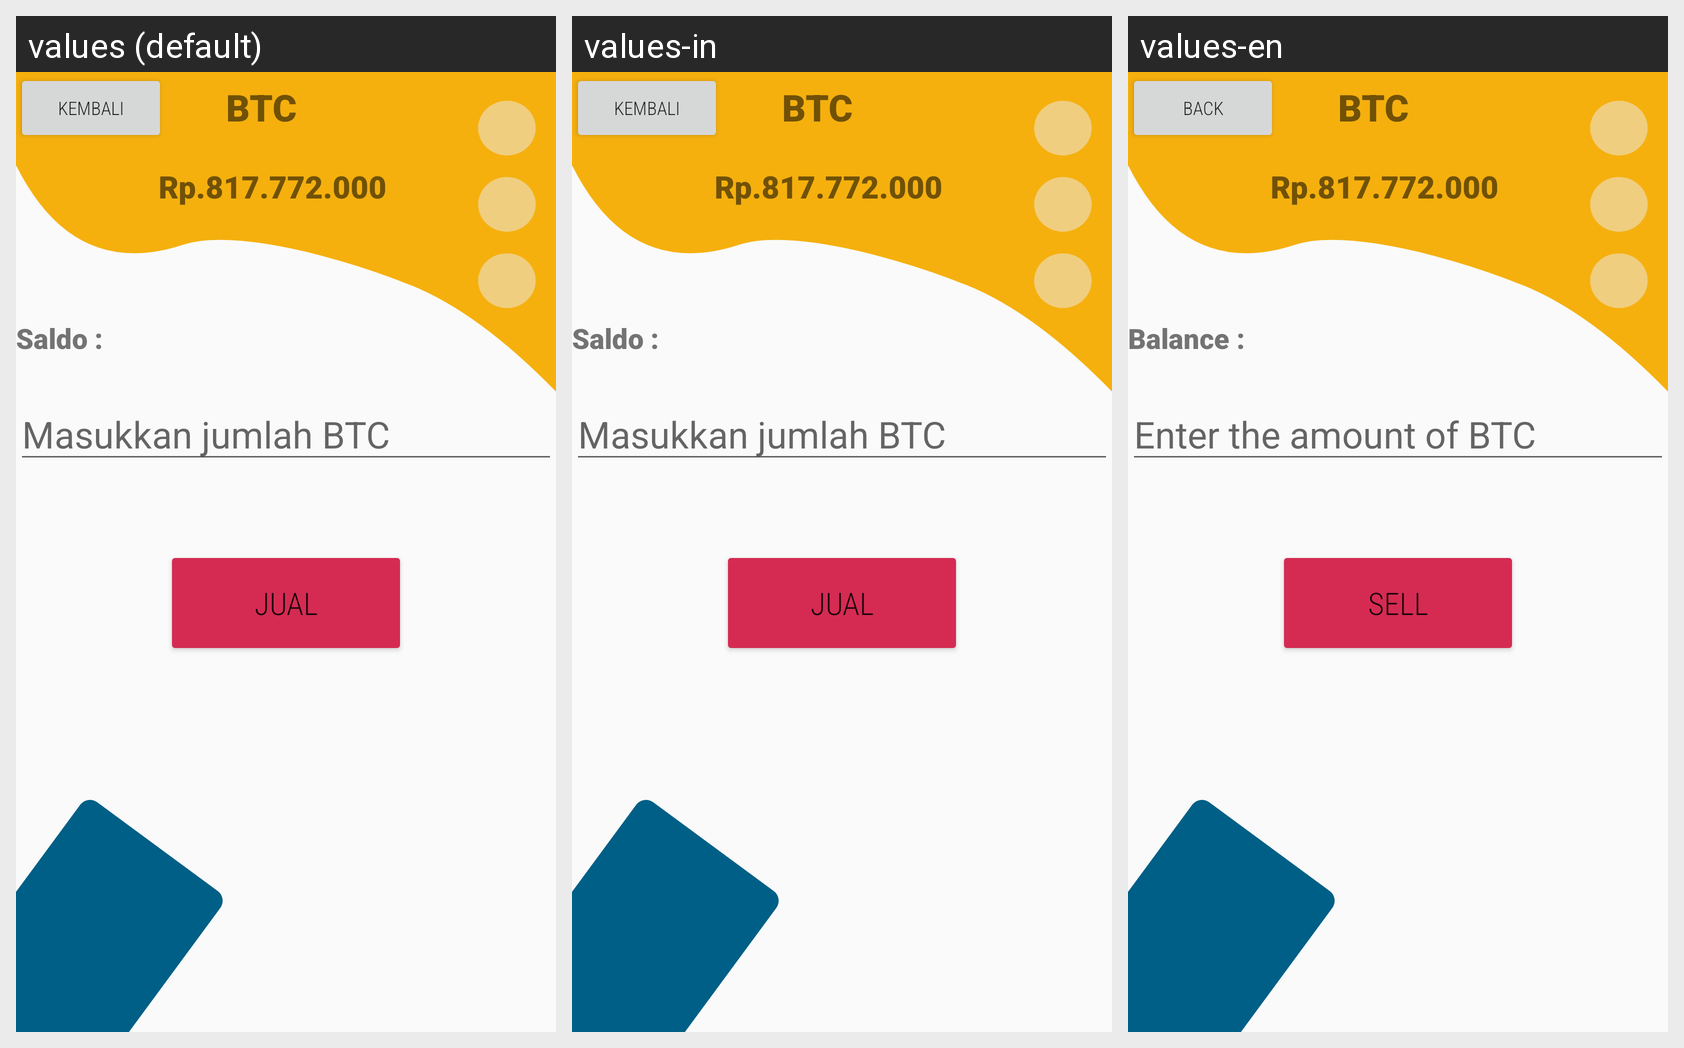

Strings drawn on this Android screen and how each of the app's shown locales translates them:
Android screen res/layout/activity_jual_btc.xml rendered under 3 locales, left to right: values (default), values-in, values-en. Device: Nexus 5 (rendered at 1080×1920; each locale shown at half size, 540×960, under a caption strip naming it); theme Theme.AppCompat.Light.NoActionBar.
Strings drawn on this screen, with the default value and each locale's value (text and hints the layout hard-codes, and strings that could not be matched under every locale, appear in the picture but are not listed):

kembali
  values: kembali
  values-in: kembali
  values-en: Back

saldo
  values: Saldo :
  values-in: Saldo :
  values-en: Balance :

btc
  values: Masukkan jumlah BTC
  values-in: Masukkan jumlah BTC
  values-en: Enter the amount of BTC

jual
  values: Jual
  values-in: Jual
  values-en: Sell
